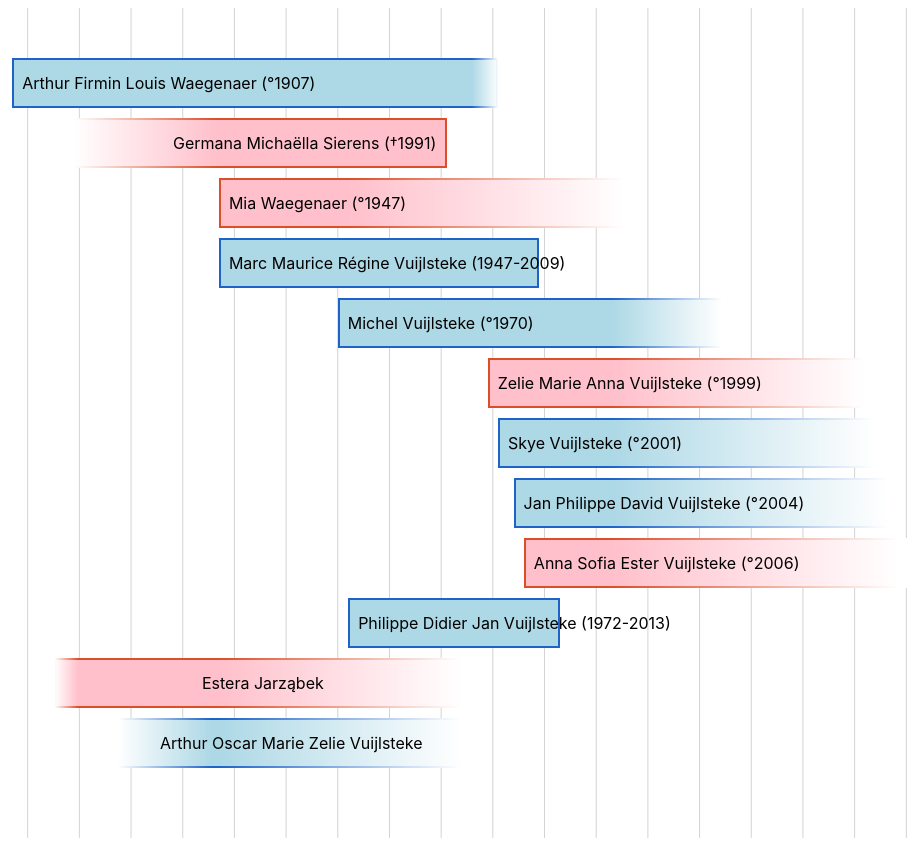
D3 v7 page, settled after 480 driven frames (8 s of simulated time); the page loaded 1 data file(s).


// ── familyTree.js
d3.json("data.json").then(data => {
    addChildEvents(data);
    processPeopleData(data);
    const arrangedPeople = arrangePeople(data.people);

    //console.log(arrangedPeople);


    const svg = d3.select("body")
        .append("svg")
        .attr("width", window.innerWidth)
        .attr("height", 1000);
    const gap = 10;
    const boxHeight = 50;

    const defs = svg.append("defs");

    // Gradient for estimated birth (white to transparent)
    const birthGradient = defs.append("linearGradient")
        .attr("id", "birthGradient")
        .attr("x1", "10%")
        .attr("y1", "0%")
        .attr("x2", "100%")
        .attr("y2", "0%");

    birthGradient.append("stop")
        .attr("offset", "0%")
        .attr("stop-color", "white")
        .attr("stop-opacity", 1);

    birthGradient.append("stop")
        .attr("offset", "100%")
        .attr("stop-color", "white")
        .attr("stop-opacity", 0);


    // Gradient for estimated death (transparent to white)
    const deathGradient = defs.append("linearGradient")
        .attr("id", "deathGradient")
        .attr("x1", "0%")
        .attr("y1", "0%")
        .attr("x2", "100%")
        .attr("y2", "0%");

    deathGradient.append("stop")
        .attr("offset", "0%")
        .attr("stop-color", "white")
        .attr("stop-opacity", 0);

    deathGradient.append("stop")
        .attr("offset", "95%")
        .attr("stop-color", "white")
        .attr("stop-opacity", 1);


    // Function to draw or update the visual
    function drawVisual() {
        const svgWidth = window.innerWidth;

        // Get min and max birth and death years
        const minBirthYear = d3.min(arrangedPeople, d => d.birth_year);
        const maxDeathYear = d3.max(arrangedPeople, d => d.death_year);

        // Round to nearest decade
        const roundedMinBirth = Math.floor(minBirthYear / 10) * 10;
        const roundedMaxDeath = Math.ceil(maxDeathYear / 10) * 10;

        const birthYearScale = d3.scaleLinear()
            .domain([roundedMinBirth, roundedMaxDeath])
            .range([0, svgWidth - 50]);

        // Calculate the total height required
        const totalHeight = arrangedPeople.length * (boxHeight + gap) + gap + 100;

        // Adjust SVG height
        svg.attr("height", totalHeight);

        // Clear the existing rects and text
        svg.selectAll("rect").remove();
        svg.selectAll("text").remove();
        svg.selectAll(".decade-line").remove();


        // Draw vertical lines for every 10 years
        for (let year = roundedMinBirth; year <= roundedMaxDeath; year += 10) {
            svg.append("line")
                .attr("class", "decade-line")
                .attr("x1", birthYearScale(year))
                .attr("y1", 0)
                .attr("x2", birthYearScale(year))
                .attr("y2", 1000) // the height of your SVG
                .attr("stroke", "#d3d3d3") // light gray, you can change this
                .attr("stroke-width", 1);
        }

        // Draw rects
        let strokeWidth = 2;

        svg.selectAll("rect")
            .data(arrangedPeople)
            .enter()
            .append("rect")
            .attr("x", d => Math.round(birthYearScale(d.birth_year) + (strokeWidth / 2)))
            .attr("y", (d, i) => Math.round(i * (boxHeight + gap) + 50 + (strokeWidth / 2)))
            .attr("width", d => Math.round(birthYearScale(d.death_year) - birthYearScale(d.birth_year) - strokeWidth))
            .attr("height", Math.round(boxHeight - strokeWidth))
            .attr("fill", d => d.Gender === "male" ? "lightblue" : "pink")
            .attr("stroke", d => d.Gender === "male" ? "#1e64c8" : "#dc4e28")
            .attr("stroke-width", strokeWidth)
            .attr("stroke-linecap", "square"); // Ensure the stroke edges are squared

        // Uncertainty rectangles for estimated birth dates
        svg.selectAll(".estimated-birth")
            .data(arrangedPeople.filter(d => d.estimated_birth && d.first_event_year))
            .enter()
            .append("rect")
            .attr("x", d => Math.round(birthYearScale(d.birth_year))-2)
            .attr("y", d => Math.round(getYPosition(d)))
            .attr("height", Math.round(boxHeight))
            .attr("width", d => Math.round(birthYearScale(d.first_event_year) - birthYearScale(d.birth_year)))
            .attr("fill", "url(#birthGradient)");

        svg.selectAll(".estimated-death")
            .data(arrangedPeople.filter(d => d.estimated_death && d.last_event_year))
            .enter()
            .append("rect")
            .attr("x", d => Math.round(birthYearScale(d.last_event_year)))
            .attr("y", d => Math.round(getYPosition(d)))
            .attr("height", Math.round(boxHeight))
            .attr("width", d => Math.round(birthYearScale(d.death_year) - birthYearScale(d.last_event_year))+2)
            .attr("fill", "url(#deathGradient)");





        // Draw text
        svg.selectAll("text")
            .data(arrangedPeople)
            .enter()
            .append("text")
            .attr("x", d => {
                const start = birthYearScale(d.birth_year);
                const end = birthYearScale(d.death_year);
                if (d.estimated_birth && !d.estimated_death) {
                    return end - 10;
                } else if (!d.estimated_birth && d.estimated_death) {
                    return start + 10;
                } else if (d.estimated_birth && d.estimated_death) {
                    return start + (end - start) / 2;
                } else { // both dates are known
                    return start + 10;
                }
            })
            .attr("y", (d, i) => i * (boxHeight + gap) + 75)
            .attr("dy", ".35em")
            .attr("text-anchor", d => {
                if (d.estimated_birth && !d.estimated_death) {
                    return "end";
                } else if (!d.estimated_birth && d.estimated_death) {
                    return "start";
                } else if (d.estimated_birth && d.estimated_death) {
                    return "middle";
                } else { // both dates are known
                    return "start";
                }
            })
            .text(d => `${d.First_names} ${d.Lastname} ${getLifeSpan(d)}`);


        function getYPosition(person) {
            const index = arrangedPeople.findIndex(d => d.ID === person.ID);
            return index * (boxHeight + gap) + 50;
        }
    }

    // Call the function initially
    drawVisual();

    // Redraw visualization on window resize
    window.addEventListener("resize", function () {
        svg.attr("width", window.innerWidth);
        drawVisual();
    });
});




function extractYear(dateStr) {
    return parseInt(dateStr.split('-')[0]);
}

function getEventBounds(personID, data) {
    // Fetch all events related to the person (including partner and child events)
    let events = data.events.filter(event =>
        event.person_ID === personID ||
        event.partner_ID === personID ||
        event.child_ID === personID // Consider child events too
    );

    if (events.length === 0) return {
        earliest: null,
        latest: null
    };

    // Sort them by date
    events.sort((a, b) => new Date(a.date) - new Date(b.date));

    return {
        earliest: events[0],
        latest: events[events.length - 1]
    };
}


function addChildEvents(data) {
    data.people.forEach(child => {
        if (child.father_ID || child.mother_ID) { // At least one parent is known
            let birthEvent = data.events.find(event => event.person_ID === child.ID && event.type === 'birth');

            if (birthEvent) {
                if (child.father_ID) {
                    data.events.push({
                        person_ID: child.father_ID,
                        type: 'child',
                        date: birthEvent.date,
                        place: birthEvent.place,
                        child_ID: child.ID
                    });
                }
                if (child.mother_ID) {
                    data.events.push({
                        person_ID: child.mother_ID,
                        type: 'child',
                        date: birthEvent.date,
                        place: birthEvent.place,
                        child_ID: child.ID
                    });
                }
            }
        }
    });
}




function processPeopleData(data) {

    const currentYear = new Date().getFullYear();

    // Adding birth and death years to each person
    data.people.forEach(person => {
        // Initialize flags
        person.estimated_birth = false;
        person.estimated_death = false;
        person.estimated_marriage = false;
        // initialise first & last events
        person.first_event_year = false;
        person.last_event_year = false;

        // Find the corresponding events
        let birthEvent = data.events.find(event => event.person_ID === person.ID && event.type === 'birth');
        let marriageEvent = findMarriageEvent(person.ID, data);
        let deathEvent = data.events.find(event => event.person_ID === person.ID && event.type === 'death');
        let eventBounds = getEventBounds(person.ID, data);

        if (marriageEvent) {
            person.marriage_year = extractYear(marriageEvent.date);
        } else {
            person.marriage_year = estimateMarriageYear(person, data, eventBounds);
            if (person.marriage_year) {
                person.estimated_marriage = true;
            }
        }

        if (birthEvent) {
            person.birth_year = extractYear(birthEvent.date);
        } else {
            person.birth_year = estimateBirthYear(person, data, eventBounds);
            person.estimated_birth = true;
        }

        if (deathEvent) {
            person.death_year = extractYear(deathEvent.date);
        } else {
            person.death_year = estimateDeathYear(person, data, eventBounds);
            person.estimated_death = true;
        }

        // If person is born less than 75 years ago and death date is estimated, add an "alive?" event
        if ((currentYear - person.birth_year) < 75 && person.estimated_death) {
            data.events.push({
                person_ID: person.ID,
                type: 'alive?',
                date: `${currentYear}-01-01`,
                place: null // or whatever default value you want
            });
            person.last_event_year = currentYear;
        } else {
            if (eventBounds.earliest) {
                person.first_event_year = extractYear(eventBounds.earliest.date);
                person.last_event_year = extractYear(eventBounds.latest.date);
            } else {
                person.first_event_year = person.birth_year;
                person.last_event_year = person.birth_year + 75;
            }
        }
    });
}

function findMarriageEvent(personID, data) {
    return data.events.find(event =>
        (event.person_ID === personID || event.partner_ID === personID) &&
        event.type === 'marriage'
    );
}

function birthViaParentMarriage(person, data) {
    let parentsBirthYears = [];

    if (person.father_ID !== null) {
        let father = data.people.find(p => p.ID === person.father_ID);
        if (father && father.birth_year) {
            parentsBirthYears.push(father.birth_year);
        }
    }

    if (person.mother_ID !== null) {
        let mother = data.people.find(p => p.ID === person.mother_ID);
        if (mother && mother.birth_year) {
            parentsBirthYears.push(mother.birth_year);
        }
    }

    if (parentsBirthYears) {

        parentsBirthYears.sort((a, b) => b - a);
        let youngestParentsBirthYear = parentsBirthYears[0];

        if (youngestParentsBirthYear) return youngestParentsBirthYear + 20;

        let parentMarriageEvent = findMarriageEvent((person.father_ID || person.mother_ID), data);
        if (parentMarriageEvent) {
            return extractYear(parentMarriageEvent.date) + 1;
        }
    } else {
        return undefined;
    }
}


function estimateBirthYear(person, data, eventBounds) {
    let deathEvent = data.events.find(event => event.person_ID === person.ID && event.type === 'death');
    let marriageEvent = findMarriageEvent(person.ID, data);
    let earliestEvent = eventBounds.earliest;

    let estimatedBirthYear;

    if (deathEvent) {
        estimatedBirthYear = extractYear(deathEvent.date) - 75;
    } else if (marriageEvent) {
        estimatedBirthYear = extractYear(marriageEvent.date) - 20;
    } else {
        estimatedBirthYear = birthViaParentMarriage(person, data);
    }

    if (earliestEvent && extractYear(earliestEvent.date) < estimatedBirthYear) {
        estimatedBirthYear = extractYear(earliestEvent.date) - 5;
    }

    return estimatedBirthYear;
}

function estimateMarriageYear(person, data) {
    let childEvents = data.events.filter(event => (event.type === 'child') &&
        (event.person_ID === person.ID));

    if (childEvents.length === 0) return undefined;

    let youngestChildEvent = childEvents.sort((a, b) => new Date(b.date) - new Date(a.date))[0];
    return extractYear(youngestChildEvent.date) - 1;

}

function estimateDeathYear(person, data, eventBounds) {
    let currentYear = new Date().getFullYear();
    let birthEvent = data.events.find(event => event.person_ID === person.ID && event.type === 'birth');
    let marriageEvent = findMarriageEvent(person.ID, data);
    let latestEvent = eventBounds.latest;

    let estimatedDeathYear;

    if (birthEvent) {
        estimatedDeathYear = extractYear(birthEvent.date) + 75;
    } else if (marriageEvent) {
        estimatedDeathYear = extractYear(marriageEvent.date) + 50;
    } else if (birthViaParentMarriage(person, data)) {
        return birthViaParentMarriage(person, data) + 75;
    } else {
        return undefined; // If neither birth nor marriage events are found nor parent estimated marriage date, we don't provide an estimation
    }

    if (latestEvent && extractYear(latestEvent.date) > estimatedDeathYear) {
        estimatedDeathYear = extractYear(latestEvent.date) + 5;
    }


    if (estimatedDeathYear <= currentYear && currentYear - estimatedDeathYear <= 10) {
        estimatedDeathYear = currentYear + 5;
    }

    return estimatedDeathYear;
}

function getLifeSpan(person) {
    birthyear = !person.estimated_birth ? person.birth_year : null;
    deathyear = !person.estimated_death ? person.death_year : null;
    if (birthyear && deathyear) {
        return `(${birthyear}-${deathyear})`;
    } else if (birthyear) {
        return `(°${birthyear})`;
    } else if (deathyear) {
        return `(†${deathyear})`;
    } else {
        return '';
    }
}

function arrangePeople(data) {
    let arranged = [];
    let addedIDs = new Set(); // To keep track of added individuals

    function findSpouse(person) {
        return data.find(ind => {
            if (ind.ID === person.ID) return false; // A person can't be their own spouse

            // If the two individuals have a common child, they are considered spouses
            return data.some(child => (child.father_ID === person.ID && child.mother_ID === ind.ID) || (child.mother_ID === person.ID && child.father_ID === ind.ID));
        });
    }

    function getFamily(person) {
        let family = [];

        if (addedIDs.has(person.ID)) {
            return family;
        }

        family.push(person);
        addedIDs.add(person.ID);

        // Find spouse
        let spouse = findSpouse(person);
        if (spouse && !addedIDs.has(spouse.ID)) {
            family.push(spouse);
            addedIDs.add(spouse.ID);
        }

        // Find children
        let children = data.filter(ind => (ind.father_ID === person.ID || ind.mother_ID === person.ID) && !addedIDs.has(ind.ID));
        children.forEach(child => {
            family = family.concat(getFamily(child));
        });

        return family;
    }

    // Sort the data by birth date
    let sortedByBirth = [...data];
    sortedByBirth.sort((a, b) => {
        return a.birth_year - b.birth_year;
    });

    // Build families based on sorted data
    sortedByBirth.forEach(person => {
        arranged = arranged.concat(getFamily(person));
    });

    return arranged;
}









function displayResults(data) {
    // Create a div container for results
    let container = d3.select('body').append('div').attr('class', 'results-container');

    // Iterate over each person and display their information
    data.people.forEach(person => {
        let personDiv = container.append('div').attr('class', 'person');

        personDiv.append('p').text(`Name: ${person.First_names} ${person.Lastname}`);
        personDiv.append('p').text(`Gender: ${person.Gender}`);
        personDiv.append('p').text(`Birth Year: ${person.birth_year} ${person.estimated_birth ? '(Estimated)' : ''}`);
        personDiv.append('p').text(`Death Year: ${person.death_year ? person.death_year : 'N/A'} ${person.estimated_death ? '(Estimated)' : ''}`);
        personDiv.append('p').text(`Marriage Year: ${person.marriage_year ? person.marriage_year : 'N/A'} ${person.estimated_marriage ? '(Estimated)' : ''}`);

    });
}

### data: data.json
{
 "people": [
  {
   "ID": 1,
   "First_names": "Marc Maurice Régine",
   "Lastname": "Vuijlsteke",
   "Gender": "male",
   "father_ID": 7,
   "mother_ID": 8
  },
  {
   "ID": 2,
   "First_names": "Mia",
   "Lastname": "Waegenaer",
   "Gender": "female",
   "father_ID": 5,
   "mother_ID": 6
  },
  {
   "ID": 3,
   "First_names": "Michel",
   "Lastname": "Vuijlsteke",
   "Gender": "male",
   "father_ID": 1,
   "mother_ID": 2
  },
  {
   "ID": 4,
   "First_names": "Philippe Didier Jan",
   "Lastname": "Vuijlsteke",
   "Gender": "male",
   "father_ID": 1,
   "mother_ID": 2
  },
  {
   "ID": 5,
   "First_names": "Arthur Firmin Louis",
   "Lastname": "Waegenaer",
   "Gender": "male",
   "father_ID": null,
   "mother_ID": null
  },
  {
   "ID": 6,
   "First_names": "Germana Michaëlla",
   "Lastname": "Sierens",
   "Gender": "female",
   "father_ID": null,
   "mother_ID": null
  },
  {
   "ID": 7,
   "First_names": "Arthur Oscar Marie Zelie",
   "Lastname": "Vuijlsteke",
   "Gender": "male",
   "father_ID": null,
   "mother_ID": null
  },
  {
   "ID": 8,
   "First_names": "Estera",
   "Lastname": "Jarząbek",
   "Gender": "female",
   "father_ID": null,
   "mother_ID": null
  },
  "... 4 more items"
 ],
 "events": [
  {
   "person_ID": 1,
   "type": "birth",
   "date": "1947-05-09",
   "place": "Gent, Oost-Vlaanderen, België"
  },
  {
   "person_ID": 1,
   "type": "death",
   "date": "2009-07-11",
   "place": "De Pintelaan, Gent, Oost-Vlaanderen, Bel…"
  },
  {
   "person_ID": 1,
   "type": "marriage",
   "date": "1970-01-30",
   "place": "Gent, Oost-Vlaanderen, België",
   "partner_ID": 2
  },
  {
   "person_ID": 2,
   "type": "birth",
   "date": "1947-04-01",
   "place": "Groenebriel, Gent, Oost-Vlaanderen, Belg…"
  },
  {
   "person_ID": 3,
   "type": "birth",
   "date": "1970-08-27",
   "place": "Groenebriel, Gent, Oost-Vlaanderen, Belg…"
  },
  {
   "person_ID": 4,
   "type": "birth",
   "date": "1972-05-17",
   "place": "Gent, Oost-Vlaanderen, België"
  },
  {
   "person_ID": 4,
   "type": "death",
   "date": "2013-01-16",
   "place": "De Pintelaan, Gent, Oost-Vlaanderen, Bel…"
  },
  {
   "person_ID": 5,
   "type": "birth",
   "date": "1907-04-11",
   "place": "Wetteren, Oost-Vlaanderen, België"
  },
  "... 9 more items"
 ]
}